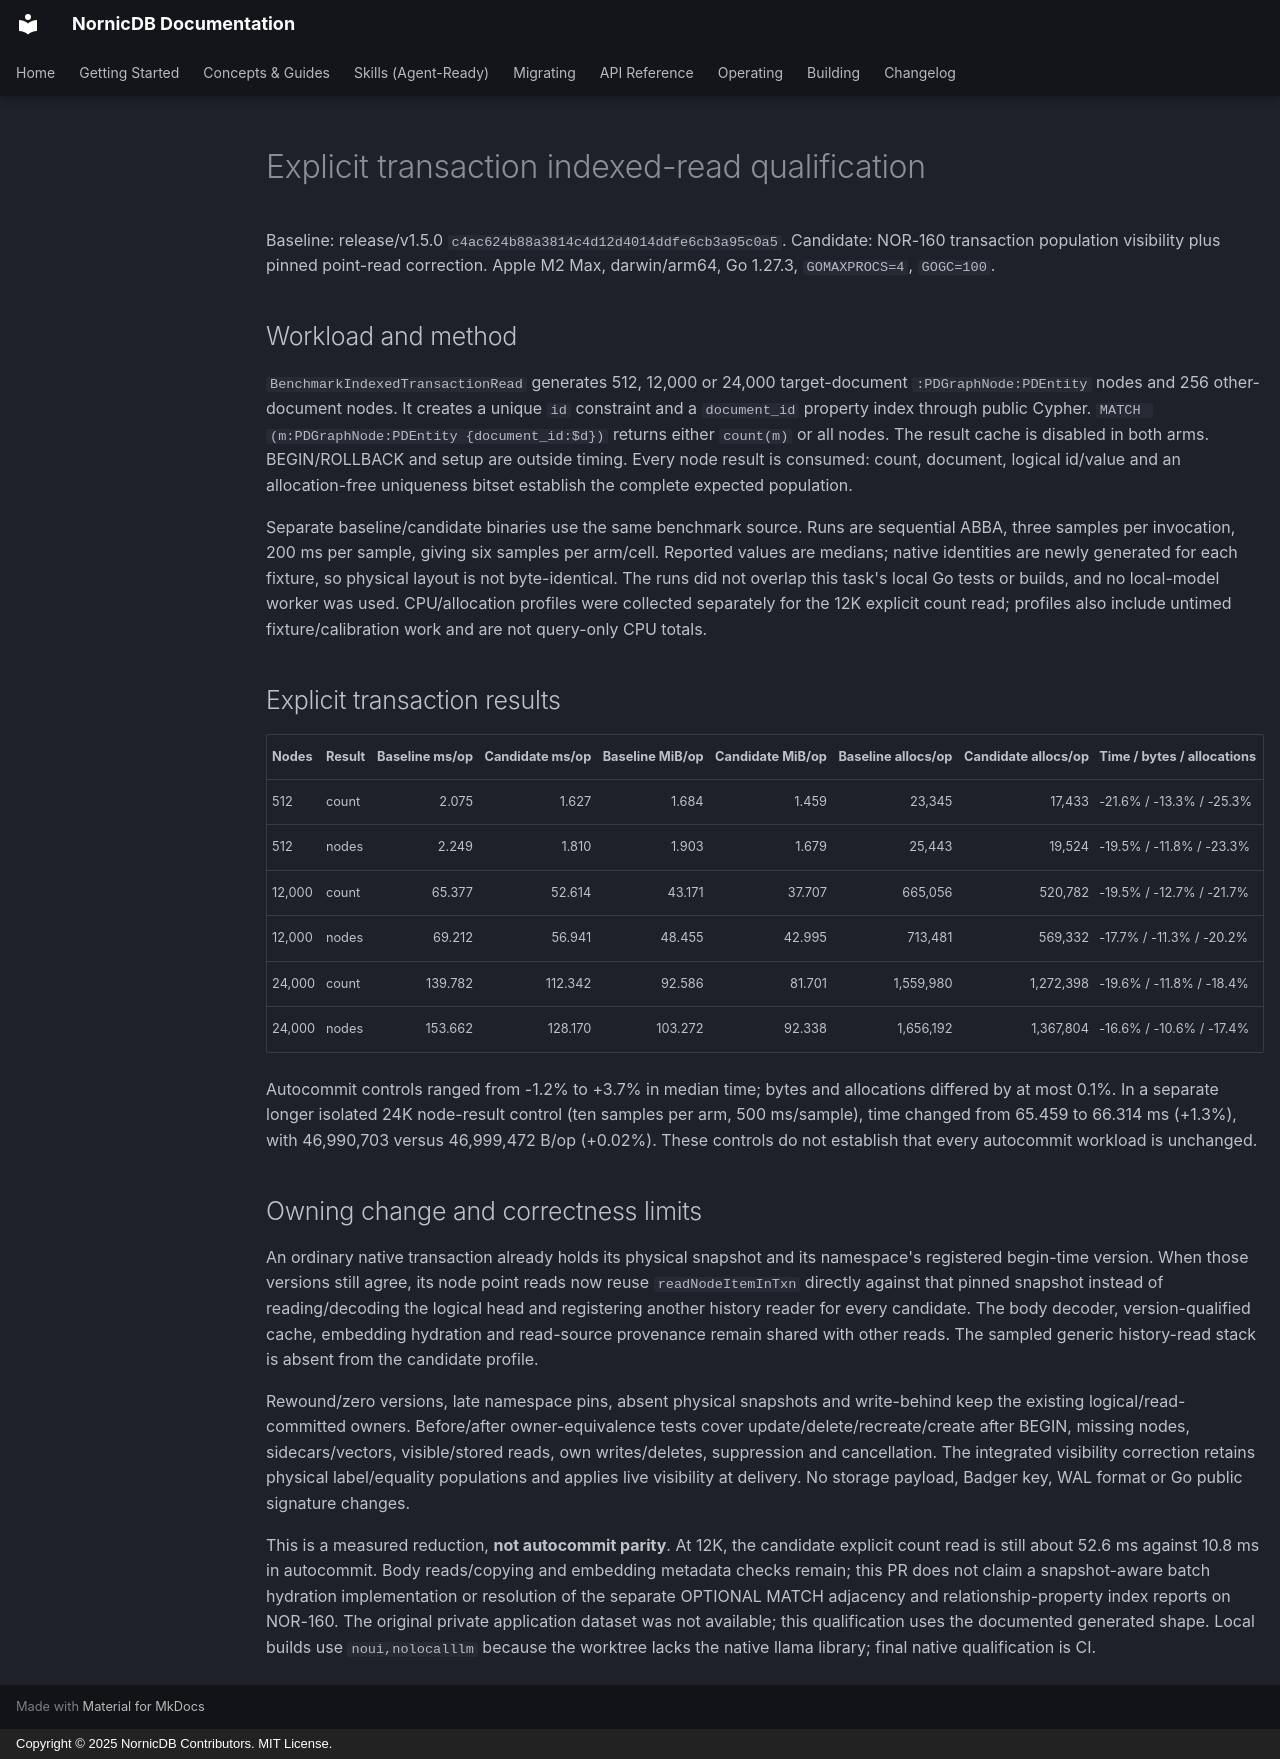

repository: orneryd/NornicDB · page: performance/transaction-indexed-reads/index.html · generator: mkdocs · copyright: Copyright © 2025 NornicDB Contributors. MIT License.

# Explicit transaction indexed-read qualification

Baseline: release/v1.5.0 `c4ac624b88a3814c4d12d4014ddfe6cb3a95c0a5`.
Candidate: NOR-160 transaction population visibility plus pinned point-read correction.
Apple M2 Max, darwin/arm64, Go 1.27.3, `GOMAXPROCS=4`, `GOGC=100`.

## Workload and method

`BenchmarkIndexedTransactionRead` generates 512, 12,000 or 24,000 target-document
`:PDGraphNode:PDEntity` nodes and 256 other-document nodes. It creates a unique
`id` constraint and a `document_id` property index through public Cypher.
`MATCH (m:PDGraphNode:PDEntity {document_id:$d})` returns either `count(m)` or
all nodes. The result cache is disabled in both arms. BEGIN/ROLLBACK and setup are outside
timing. Every node result is consumed: count, document, logical id/value and an
allocation-free uniqueness bitset establish the complete expected population.

Separate baseline/candidate binaries use the same benchmark source. Runs are
sequential ABBA, three samples per invocation, 200 ms per sample, giving six
samples per arm/cell. Reported values are medians; native identities are newly
generated for each fixture, so physical layout is not byte-identical. The runs did not overlap this task's local Go tests or builds, and no local-model worker was used. CPU/allocation
profiles were collected separately for the 12K explicit count read; profiles
also include untimed fixture/calibration work and are not query-only CPU totals.

## Explicit transaction results

| Nodes | Result | Baseline ms/op | Candidate ms/op | Baseline MiB/op | Candidate MiB/op | Baseline allocs/op | Candidate allocs/op | Time / bytes / allocations |
| --- | --- | ---: | ---: | ---: | ---: | ---: | ---: | --- |
| 512 | count | 2.075 | 1.627 | 1.684 | 1.459 | 23,345 | 17,433 | -21.6% / -13.3% / -25.3% |
| 512 | nodes | 2.249 | 1.810 | 1.903 | 1.679 | 25,443 | 19,524 | -19.5% / -11.8% / -23.3% |
| 12,000 | count | 65.377 | 52.614 | 43.171 | 37.707 | 665,056 | 520,782 | -19.5% / -12.7% / -21.7% |
| 12,000 | nodes | 69.212 | 56.941 | 48.455 | 42.995 | 713,481 | 569,332 | -17.7% / -11.3% / -20.2% |
| 24,000 | count | 139.782 | 112.342 | 92.586 | 81.701 | 1,559,980 | 1,272,398 | -19.6% / -11.8% / -18.4% |
| 24,000 | nodes | 153.662 | 128.170 | 103.272 | 92.338 | 1,656,192 | 1,367,804 | -16.6% / -10.6% / -17.4% |

Autocommit controls ranged from -1.2% to +3.7% in median time; bytes and
allocations differed by at most 0.1%. In a separate longer isolated 24K
node-result control (ten samples per arm, 500 ms/sample), time changed from
65.459 to 66.314 ms (+1.3%), with 46,990,703 versus 46,999,472 B/op (+0.02%).
These controls do not establish that every autocommit workload is unchanged.

## Owning change and correctness limits

An ordinary native transaction already holds its physical snapshot and its
namespace's registered begin-time version. When those versions still agree,
its node point reads now reuse `readNodeItemInTxn` directly against that pinned
snapshot instead of reading/decoding the logical head and registering another
history reader for every candidate. The body decoder, version-qualified cache,
embedding hydration and read-source provenance remain shared with other reads.
The sampled generic history-read stack is absent from the candidate profile.

Rewound/zero versions, late namespace pins, absent physical snapshots and
write-behind keep the existing logical/read-committed owners. Before/after
owner-equivalence tests cover update/delete/recreate/create after BEGIN,
missing nodes, sidecars/vectors, visible/stored reads, own writes/deletes,
suppression and cancellation. The integrated visibility correction retains
physical label/equality populations and applies live visibility at delivery.
No storage payload, Badger key, WAL format or Go public signature changes.

This is a measured reduction, **not autocommit parity**. At 12K, the candidate
explicit count read is still about 52.6 ms against 10.8 ms in autocommit. Body
reads/copying and embedding metadata checks remain; this PR does not claim a
snapshot-aware batch hydration implementation or resolution of the separate
OPTIONAL MATCH adjacency and relationship-property index reports on NOR-160.
The original private application dataset was not available; this qualification
uses the documented generated shape. Local builds use `noui,nolocalllm` because
the worktree lacks the native llama library; final native qualification is CI.
